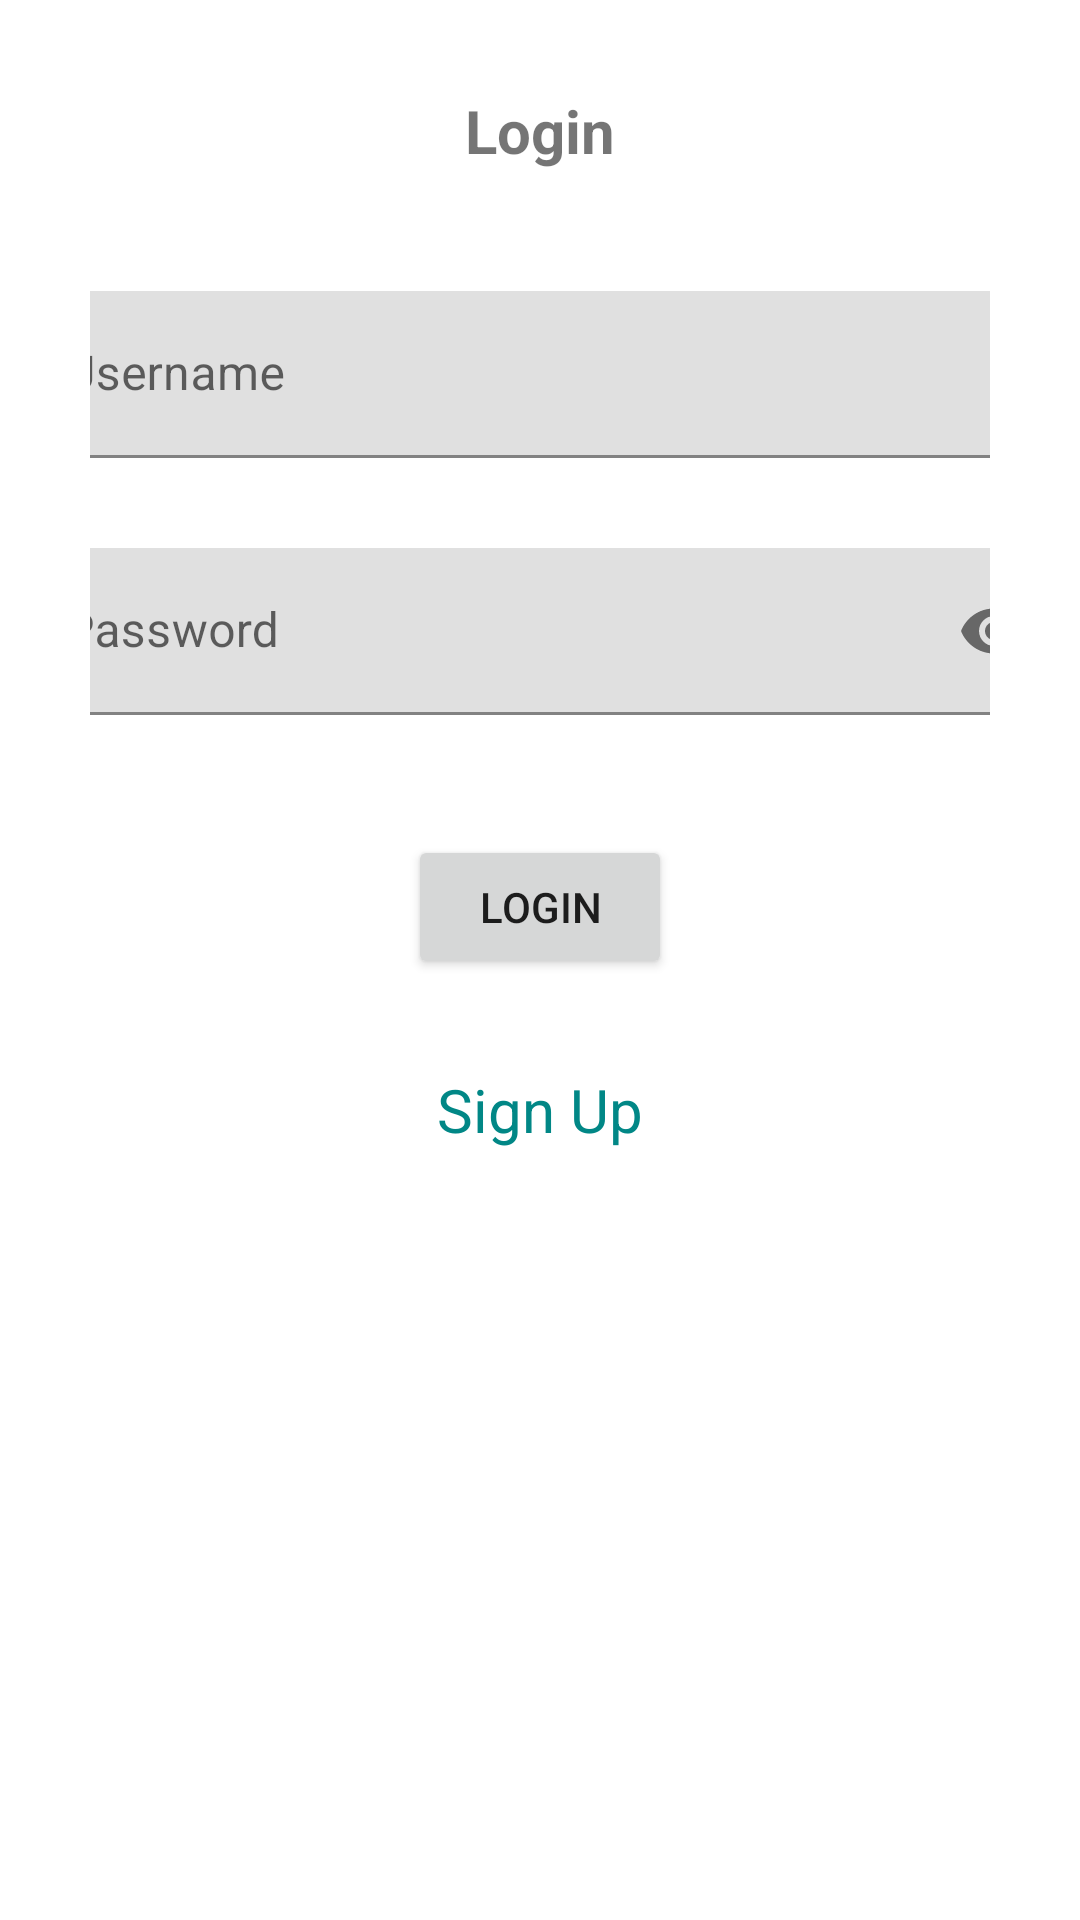

The Android layout XML behind this screen, and the referenced resources:
<!-- AndroidManifest.xml: application theme Theme.Books -->
<!-- res/layout/activity_login.xml -->
<?xml version="1.0" encoding="utf-8"?>
<ScrollView xmlns:android="http://schemas.android.com/apk/res/android"
    xmlns:app="http://schemas.android.com/apk/res-auto"
    xmlns:tools="http://schemas.android.com/tools"
    style="@style/UserScrollViewStyle"
    tools:context=".login_activity.LoginActivity">


    <androidx.constraintlayout.widget.ConstraintLayout
        style="@style/MatchParentWrapContentStyle"
        android:padding="@dimen/user_padding">

        <TextView
            android:id="@+id/loginHeader"
            style="@style/Header1Style"
            android:text="@string/login"
            app:layout_constraintEnd_toEndOf="parent"
            app:layout_constraintStart_toStartOf="parent"
            app:layout_constraintTop_toTopOf="parent"/>

        <com.google.android.material.textfield.TextInputLayout
            android:id="@+id/loginUsernameInputLayout"
            style="@style/TextInputStyle"
            android:layout_marginTop="@dimen/user_margin_3"
            app:layout_constraintEnd_toEndOf="parent"
            app:layout_constraintStart_toStartOf="parent"
            app:layout_constraintTop_toBottomOf="@+id/loginHeader">

            <EditText
                android:id="@+id/loginUsername"
                style="@style/MatchParentWrapContentStyle"
                android:hint="@string/username"
                android:inputType="textPersonName" />

        </com.google.android.material.textfield.TextInputLayout>


        <com.google.android.material.textfield.TextInputLayout
            android:id="@+id/loginPasswordInputLayout"
            style="@style/TextInputStyle"
            android:layout_marginTop="@dimen/user_margin_2"
            app:layout_constraintEnd_toEndOf="parent"
            app:layout_constraintStart_toStartOf="parent"
            app:layout_constraintTop_toBottomOf="@+id/loginUsernameInputLayout"
            app:passwordToggleEnabled="true">

            <EditText
                android:id="@+id/loginPassword"
                style="@style/MatchParentWrapContentStyle"
                android:hint="@string/password"
                android:inputType="textPassword"
                android:maxLines="1"
                android:singleLine="true" />

        </com.google.android.material.textfield.TextInputLayout>

        <Button
            android:id="@+id/loginButton"
            style="@style/WrapContentStyle"
            android:layout_marginTop="@dimen/user_margin_3"
            android:text="@string/login"
            app:layout_constraintEnd_toEndOf="parent"
            app:layout_constraintStart_toStartOf="parent"
            app:layout_constraintTop_toBottomOf="@+id/loginPasswordInputLayout" />

        <TextView
            android:id="@+id/toSignUp"
            style="@style/MoveToStyle"
            android:layout_marginTop="@dimen/user_margin_2"
            android:text="@string/sign_up"
            app:layout_constraintEnd_toEndOf="parent"
            app:layout_constraintStart_toStartOf="parent"
            app:layout_constraintTop_toBottomOf="@+id/loginButton"/>

    </androidx.constraintlayout.widget.ConstraintLayout>

</ScrollView>
<!-- resources referenced by this layout -->
<resources>
  <dimen name="user_margin_2">30dp</dimen>
  <dimen name="user_margin_3">40dp</dimen>
  <dimen name="user_padding">30dp</dimen>
  <string name="login">Login</string>
  <string name="password">Password</string>
  <string name="sign_up">Sign Up</string>
  <string name="username">Username</string>
  <style name="Header1Style" parent="HeaderStyle">
          <item name="android:textSize">@dimen/header_1_font_size</item>
      </style>
  <style name="MatchParentWrapContentStyle">
          <item name="android:layout_width">match_parent</item>
          <item name="android:layout_height">wrap_content</item>
      </style>
  <style name="MoveToStyle" parent="WrapContentStyle">
          <item name="android:textSize">20sp</item>
          <item name="android:textColor">@color/teal_700</item>
      </style>
  <style name="TextInputStyle">
          <item name="android:layout_width">@dimen/text_input_width</item>
          <item name="android:layout_height">wrap_content</item>
      </style>
  <style name="UserScrollViewStyle" parent="MatchParentWrapContentStyle">
          <item name="android:layout_gravity">center</item>
      </style>
  <style name="WrapContentStyle">
          <item name="android:layout_width">wrap_content</item>
          <item name="android:layout_height">wrap_content</item>
      </style>
  <style name="Theme.Books" parent="Theme.MaterialComponents.DayNight.DarkActionBar">
          
          <item name="colorPrimary">@color/purple_500</item>
          <item name="colorPrimaryVariant">@color/purple_700</item>
          <item name="colorOnPrimary">@color/white</item>
          
          <item name="colorSecondary">@color/teal_200</item>
          <item name="colorSecondaryVariant">@color/teal_700</item>
          <item name="colorOnSecondary">@color/black</item>
          
          <item name="android:statusBarColor" tools:targetApi="21">?attr/colorPrimaryVariant</item>
          
      </style>
  <style name="HeaderStyle" parent="WrapContentStyle">
          <item name="android:textStyle">bold</item>
      </style>
  <dimen name="header_1_font_size">20sp</dimen>
  <dimen name="text_input_width">350dp</dimen>
  <!-- not gathered from this repository: default colours our renderer supplied (Android Studio template values) -->
  <color name="purple_500">#FF6200EE</color>
  <color name="purple_700">#FF3700B3</color>
  <color name="teal_200">#FF03DAC5</color>
  <color name="teal_700">#FF018786</color>
  <color name="black">#FF000000</color>
  <color name="white">#FFFFFFFF</color>
</resources>
